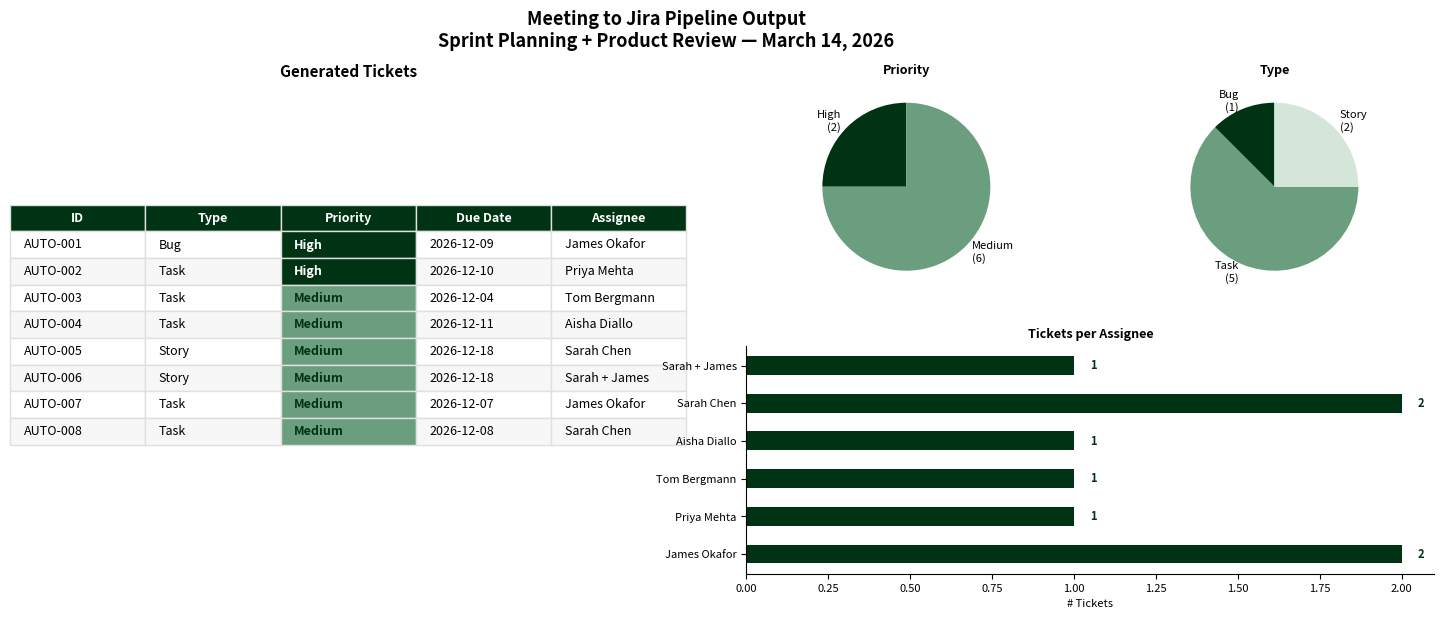

Write Python code to recreate this figure.
"""
meeting-to-jira-pipeline
========================
Reads a meeting transcript, extracts action items, classifies
and prioritizes each one, and outputs structured Jira-ready tickets
as JSON -- with a visual summary chart.

Author : Mohamed Bah
Stack  : Python, JSON, Matplotlib
"""

import json
import os
import re
from collections import Counter
from datetime import datetime, timedelta

import matplotlib.pyplot as plt


# ─────────────────────────────────────────────
# CONFIGURATION
# ─────────────────────────────────────────────

TRANSCRIPT_FILE = "meeting_transcript.txt"
OUTPUT_JSON     = "jira_tickets_output.json"
OUTPUT_CHART    = "outputs/pipeline_summary.png"

TICKET_TYPE_MAP = {
    "bug":        {"issue_type": "Bug",   "default_priority": "High"},
    "task":       {"issue_type": "Task",  "default_priority": "Medium"},
    "automation": {"issue_type": "Story", "default_priority": "Medium"},
    "handoff":    {"issue_type": "Task",  "default_priority": "Medium"},
    "release":    {"issue_type": "Task",  "default_priority": "High"},
}

HIGH_PRIORITY_SIGNALS = [
    "blocking", "critical", "enterprise", "urgent", "high priority",
    "can't", "cannot", "broken", "bug", "three clients", "multiple clients",
]
LOW_PRIORITY_SIGNALS = [
    "nice to have", "eventually", "someday", "low priority", "minor",
]

ASSIGNEE_MAP = {
    "james":  {"name": "James Okafor",  "role": "Engineering Lead", "jira_id": "james.okafor"},
    "priya":  {"name": "Priya Mehta",   "role": "QA Lead",          "jira_id": "priya.mehta"},
    "tom":    {"name": "Tom Bergmann",  "role": "Customer Success",  "jira_id": "tom.bergmann"},
    "aisha":  {"name": "Aisha Diallo",  "role": "Design Lead",       "jira_id": "aisha.diallo"},
    "sarah":  {"name": "Sarah Chen",    "role": "Product Lead",      "jira_id": "sarah.chen"},
}

PRIORITY_COLORS = {
    "High":   "#003314",
    "Medium": "#6b9e7e",
    "Low":    "#d4e6da",
}

TYPE_COLORS = {
    "Bug":   "#003314",
    "Task":  "#6b9e7e",
    "Story": "#d4e6da",
}


# ─────────────────────────────────────────────
# CLASSIFICATION HELPERS
# ─────────────────────────────────────────────

def detect_priority(text: str) -> str:
    text_lower = text.lower()
    if any(s in text_lower for s in HIGH_PRIORITY_SIGNALS):
        return "High"
    if any(s in text_lower for s in LOW_PRIORITY_SIGNALS):
        return "Low"
    return "Medium"


def detect_ticket_type(text: str) -> str:
    text_lower = text.lower()
    if any(w in text_lower for w in ["bug", "fix", "broken", "truncat", "error"]):
        return "bug"
    if any(w in text_lower for w in ["automat", "integration", "sync", "confluence", "zendesk-to-jira"]):
        return "automation"
    if any(w in text_lower for w in ["handoff", "design", "finalize", "deliver"]):
        return "handoff"
    if any(w in text_lower for w in ["release", "changelog", "release notes"]):
        return "release"
    return "task"


def extract_assignees(hint: str) -> list:
    hint_lower = hint.lower()
    if "sarah" in hint_lower and "james" in hint_lower:
        return [ASSIGNEE_MAP["sarah"], ASSIGNEE_MAP["james"]]
    for key, val in ASSIGNEE_MAP.items():
        if key in hint_lower:
            return [val]
    return [{"name": "Unassigned", "role": "TBD", "jira_id": "unassigned"}]


def parse_due_date(hint: str) -> str:
    hint_lower = hint.lower()
    today = datetime.today()
    offsets = {
        "today":     0,
        "monday":    (0 - today.weekday()) % 7 or 7,
        "tuesday":   (1 - today.weekday()) % 7 or 7,
        "wednesday": (2 - today.weekday()) % 7 or 7,
        "thursday":  (3 - today.weekday()) % 7 or 7,
        "friday":    (4 - today.weekday()) % 7 or 7,
    }
    for keyword, days in offsets.items():
        if keyword in hint_lower:
            return (today + timedelta(days=days)).strftime("%Y-%m-%d")
    if "next week" in hint_lower or "two weeks" in hint_lower:
        return (today + timedelta(weeks=2)).strftime("%Y-%m-%d")
    return (today + timedelta(weeks=1)).strftime("%Y-%m-%d")


# ─────────────────────────────────────────────
# ACTION ITEMS
# Extracted from the meeting transcript ACTION
# ITEMS RECAP section. In a production system
# this extraction step would be handled by an
# LLM API call (e.g. Claude) parsing the full
# transcript text automatically.
# ─────────────────────────────────────────────

RAW_ACTIONS = [
    {
        "raw":           "Fix CSV export truncation bug, staging by Wednesday EOD",
        "assignee_hint": "james",
        "context":       "Three enterprise clients affected: Harlow Logistics, Meridian Technologies, Northgate Financial. Fields truncated at 256 chars. Legacy export handler issue.",
        "due_hint":      "wednesday",
    },
    {
        "raw":           "Regression testing on export module, sign-off by Thursday EOD",
        "assignee_hint": "priya",
        "context":       "Dependent on James completing bug fix in staging by Wednesday EOD. Full regression on export module required before ship.",
        "due_hint":      "thursday",
    },
    {
        "raw":           "Send holding message to Harlow Logistics, Meridian Technologies, Northgate Financial",
        "assignee_hint": "tom",
        "context":       "Client communication to acknowledge CSV export issue. Message already drafted as of meeting date.",
        "due_hint":      "today",
    },
    {
        "raw":           "Finalize onboarding redesign, hand off to engineering by Friday EOD",
        "assignee_hint": "aisha",
        "context":       "Empty state copy agreed in meeting: directive tone. Designs 90% complete at time of meeting.",
        "due_hint":      "friday",
    },
    {
        "raw":           "Build Confluence auto-population automation for test coverage metrics",
        "assignee_hint": "sarah",
        "context":       "Currently a 2-hour manual task every two weeks. Priya will provide the data source. Target: recurring Confluence page updated automatically.",
        "due_hint":      "next week",
    },
    {
        "raw":           "Spec and build Zendesk-to-Jira severity threshold integration",
        "assignee_hint": "sarah james",
        "context":       "Currently Tom manually copies Zendesk tickets to Jira each morning, taking 45 minutes. Spec this week, build in two weeks.",
        "due_hint":      "two weeks",
    },
    {
        "raw":           "Deliver technical changelog for v2.4 by Monday EOD",
        "assignee_hint": "james",
        "context":       "Required input for client-facing release notes. Sarah needs this to prepare the customer version by Tuesday.",
        "due_hint":      "monday",
    },
    {
        "raw":           "Transform technical changelog into client-facing release notes for v2.4",
        "assignee_hint": "sarah",
        "context":       "Based on James technical changelog. Only include v2.4 items. Deliver to Tom by Tuesday EOD.",
        "due_hint":      "tuesday",
    },
]


# ─────────────────────────────────────────────
# PIPELINE
# ─────────────────────────────────────────────

def build_tickets(actions: list) -> list:
    tickets = []
    for i, action in enumerate(actions, 1):
        ticket_type = detect_ticket_type(action["raw"])
        type_config = TICKET_TYPE_MAP[ticket_type]
        priority    = detect_priority(action["raw"] + " " + action["context"])
        assignees   = extract_assignees(action["assignee_hint"])
        due_date    = parse_due_date(action["due_hint"])

        tickets.append({
            "ticket_id":    f"AUTO-{str(i).zfill(3)}",
            "summary":      action["raw"],
            "issue_type":   type_config["issue_type"],
            "priority":     priority,
            "status":       "To Do",
            "assignees":    assignees,
            "due_date":     due_date,
            "context":      action["context"],
            "labels":       ["auto-generated", "sprint-planning", "meeting-2026-03-14"],
            "source":       "Sprint Planning + Product Review — March 14 2026",
            "generated_at": datetime.now().strftime("%Y-%m-%d %H:%M"),
        })
    return tickets


def save_json(tickets: list, path: str) -> None:
    output = {
        "pipeline_version":  "1.0",
        "source_transcript": TRANSCRIPT_FILE,
        "generated_at":      datetime.now().strftime("%Y-%m-%d %H:%M"),
        "total_tickets":     len(tickets),
        "tickets":           tickets,
    }
    with open(path, "w") as f:
        json.dump(output, f, indent=2)
    print(f"JSON saved: {path} ({len(tickets)} tickets)")


def save_chart(tickets: list, path: str) -> None:
    os.makedirs(os.path.dirname(path), exist_ok=True)

    priorities = [t["priority"] for t in tickets]
    types      = [t["issue_type"] for t in tickets]
    assignees  = [
        t["assignees"][0]["name"] if len(t["assignees"]) == 1 else "Sarah + James"
        for t in tickets
    ]
    row_data = [
        [
            t["ticket_id"],
            t["issue_type"],
            t["priority"],
            t["due_date"],
            t["assignees"][0]["name"] if len(t["assignees"]) == 1 else "Sarah + James",
        ]
        for t in tickets
    ]

    fig, axes = plt.subplots(1, 2, figsize=(16, 6))
    fig.suptitle(
        "Meeting to Jira Pipeline Output\nSprint Planning + Product Review — March 14, 2026",
        fontsize=13, fontweight="bold", y=1.02,
    )

    # Left: ticket table
    ax1 = axes[0]
    ax1.axis("off")
    table = ax1.table(
        cellText=row_data,
        colLabels=["ID", "Type", "Priority", "Due Date", "Assignee"],
        loc="center",
        cellLoc="left",
    )
    table.auto_set_font_size(False)
    table.set_fontsize(9)
    table.scale(1.2, 1.6)
    for (row, col), cell in table.get_celld().items():
        cell.set_edgecolor("#e0e0e0")
        if row == 0:
            cell.set_facecolor("#003314")
            cell.set_text_props(color="white", fontweight="bold")
        elif row % 2 == 0:
            cell.set_facecolor("#f7f7f7")
        else:
            cell.set_facecolor("white")
        if row > 0 and col == 2:
            p = row_data[row - 1][2]
            cell.set_facecolor(PRIORITY_COLORS[p])
            cell.set_text_props(
                color="white" if p == "High" else "#003314",
                fontweight="bold",
            )
    ax1.set_title("Generated Tickets", fontsize=11, fontweight="bold", pad=12)

    # Right: breakdown charts
    axes[1].axis("off")
    ax_pri  = fig.add_axes([0.55, 0.55, 0.2,  0.35])
    ax_type = fig.add_axes([0.78, 0.55, 0.2,  0.35])
    ax_asgn = fig.add_axes([0.55, 0.08, 0.43, 0.38])

    pri_counts = {k: priorities.count(k) for k in ["High", "Medium", "Low"] if priorities.count(k)}
    ax_pri.pie(
        list(pri_counts.values()),
        labels=[f"{k}\n({v})" for k, v in pri_counts.items()],
        colors=[PRIORITY_COLORS[k] for k in pri_counts],
        textprops={"fontsize": 8},
        startangle=90,
    )
    ax_pri.set_title("Priority", fontsize=9, fontweight="bold")

    type_counts = Counter(types)
    ax_type.pie(
        list(type_counts.values()),
        labels=[f"{k}\n({v})" for k, v in type_counts.items()],
        colors=[TYPE_COLORS.get(k, "#aaa") for k in type_counts],
        textprops={"fontsize": 8},
        startangle=90,
    )
    ax_type.set_title("Type", fontsize=9, fontweight="bold")

    asgn_counts = Counter(assignees)
    ax_asgn.barh(list(asgn_counts.keys()), list(asgn_counts.values()), color="#003314", height=0.5)
    ax_asgn.set_title("Tickets per Assignee", fontsize=9, fontweight="bold")
    ax_asgn.set_xlabel("# Tickets", fontsize=8)
    ax_asgn.tick_params(labelsize=8)
    ax_asgn.spines["top"].set_visible(False)
    ax_asgn.spines["right"].set_visible(False)
    for i, (k, v) in enumerate(asgn_counts.items()):
        ax_asgn.text(v + 0.05, i, str(v), va="center", fontsize=8, color="#003314", fontweight="bold")

    plt.savefig(path, dpi=150, bbox_inches="tight")
    plt.close()
    print(f"Chart saved: {path}")


def print_summary(tickets: list) -> None:
    print(f"\nPipeline complete. {len(tickets)} tickets extracted.\n")
    print(f"{'ID':<12} {'Type':<10} {'Priority':<10} {'Due':<14} {'Assignee':<22} Summary")
    print("-" * 100)
    for t in tickets:
        assignee = t["assignees"][0]["name"] if len(t["assignees"]) == 1 else "Sarah + James"
        summary  = t["summary"][:45] + "..." if len(t["summary"]) > 45 else t["summary"]
        print(f"{t['ticket_id']:<12} {t['issue_type']:<10} {t['priority']:<10} {t['due_date']:<14} {assignee:<22} {summary}")


# ─────────────────────────────────────────────
# MAIN
# ─────────────────────────────────────────────

if __name__ == "__main__":
    tickets = build_tickets(RAW_ACTIONS)
    save_json(tickets, OUTPUT_JSON)
    save_chart(tickets, OUTPUT_CHART)
    print_summary(tickets)
